Run: headless pygame with SDL's dummy video driver; simulated clock (each Clock.tick advances the game by its frame time, no real sleeping); random seed 0; keys injected as events and as key.get_pressed() state; no mouse input.
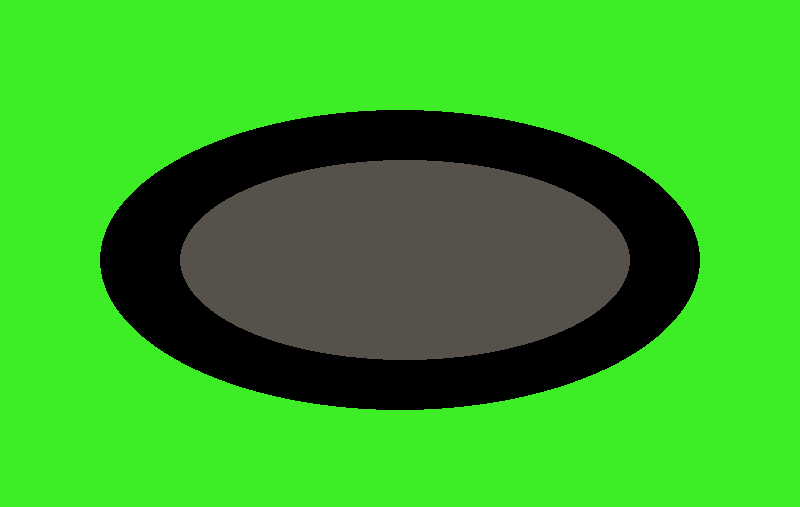
Frame 1 of 4 · flips 1–60 · no input
Frame 2 of 4 · flips 61–180 · tapped SPACE, RETURN · held RIGHT (→), D · screen unchanged from frame 1, image omitted
Frame 3 of 4 · flips 181–300 · held DOWN (↓), S · screen unchanged from frame 2, image omitted
Frame 4 of 4 · flips 301–420 · held LEFT (←), A, UP (↑), W · screen unchanged from frame 3, image omitted

The pygame program that drew these frames:

# ICS3U
# Assignment 2: Logo
# <your name>

# adapted from http://www.101computing.net/getting-started-with-pygame/

# Import the pygame library and initialise the game engine
import pygame
pygame.init()

# Define some colours
# Colours are defined using RGB values
BLACK = (0, 0, 0)
WHITE = (255, 255, 255)
GREEN = (61, 237, 37)
RED = (255, 0, 0)
GREY =(86, 81, 74)

# Set the screen size (please don't change this)
SCREENWIDTH = 800
SCREENHEIGHT = 507

# Open a new window
# The window is defined as (width, height), measured in pixels
size = (SCREENWIDTH, SCREENHEIGHT)
screen = pygame.display.set_mode(size)
pygame.display.set_caption("My Logo")

# This loop will continue until the user exits the game
carryOn = True

# The clock will be used to control how fast the screen updates
clock = pygame.time.Clock()

#---------Main Program Loop----------
while carryOn:
    # --- Main event loop ---
    for event in pygame.event.get(): # Player did something
        if event.type == pygame.QUIT: # Player clicked close button
            carryOn = False

    # --- Game logic goes here
    # There should be none for a static image
    
    # --- Draw code goes here

    # Clear the screen to white
    screen.fill(GREEN)

    # Queue different shapes and lines to be drawn
    # pygame.draw.rect(screen, GREEN, [55, 300, 300, 70], 0)

    pygame.draw.ellipse(screen, BLACK, [100, 110, 600, 300], 0)
    pygame.draw.ellipse(screen, GREY,[180, 160, 450, 200], 0)
    # Update the screen with queued shapes
    pygame.display.flip()

    # --- Limit to 60 frames per second
    clock.tick(60)

# Once the main program loop is exited, stop the game engine
pygame.quit()
